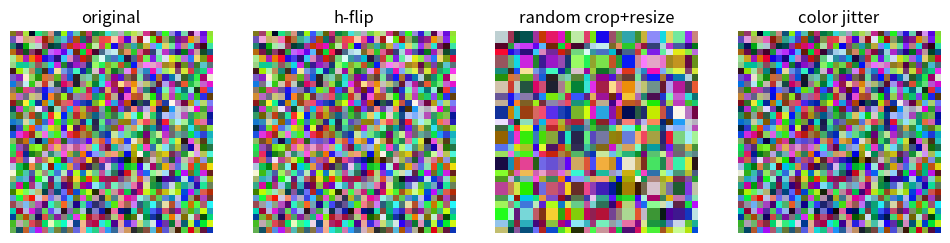

The matplotlib source for this figure:
# === Bootstrap (safe to re-run) ===
# Installs minimal deps and downloads tiny CIFAR-10 subset for any notebook
# that needs it. The from-scratch notebooks deliberately avoid importing the
# project package so they run anywhere (Colab, plain Python, Jupyter).
import os, sys, subprocess
IN_COLAB = "google.colab" in sys.modules
if IN_COLAB:
    subprocess.run([sys.executable, "-m", "pip", "install", "-q",
                    "numpy", "matplotlib", "pillow", "torchvision"], check=True)
import numpy as np
import matplotlib.pyplot as plt
np.random.seed(0)
print("numpy", np.__version__)


from PIL import Image
import numpy as np

# Make a synthetic 4×6 RGB image: red square on white background
arr = np.full((4, 6, 3), 255, dtype=np.uint8)
arr[1:3, 1:3] = [255, 0, 0]
img = Image.fromarray(arr, mode="RGB")
print("shape:", arr.shape)
print("first pixel (R,G,B):", arr[0, 0])
img.resize((180, 120))   # display upscale


u = np.array([200, 100], dtype=np.uint8)
print("uint8 add:", u.sum())               # 44 — wraparound!
f = u.astype(np.float32) / 255.0
print("float add:", f.sum())               # 1.176 — correct


# Convert HWC → CHW (NumPy axis transpose)
hwc = np.zeros((32, 32, 3), dtype=np.float32)
chw = hwc.transpose(2, 0, 1)                 # axes: 2→0, 0→1, 1→2
print("HWC:", hwc.shape, " → CHW:", chw.shape)


def conv_output_size(H_in, K, S, P):
    return (H_in + 2*P - K) // S + 1

print("first conv of ResNet50:", conv_output_size(224, K=7, S=2, P=3))   # 112
print("after maxpool 3×3 s2 p1:", conv_output_size(112, K=3, S=2, P=1))  # 56


# Compute CIFAR-10-style normalization constants from a small batch.
imgs = np.random.rand(100, 32, 32, 3).astype(np.float32)   # fake
mean = imgs.mean(axis=(0, 1, 2))
std  = imgs.std(axis=(0, 1, 2))
print("mean per channel:", mean.round(3), "  std:", std.round(3))


def random_horizontal_flip(img, p=0.5):
    return img[:, ::-1] if np.random.rand() < p else img

def random_crop_and_resize(img, crop_size, out_size):
    """Crop a random crop_size×crop_size region then upscale (nearest) to out_size."""
    H, W = img.shape[:2]
    y = np.random.randint(0, H - crop_size + 1)
    x = np.random.randint(0, W - crop_size + 1)
    crop = img[y:y+crop_size, x:x+crop_size]
    # Nearest-neighbour upscale; for production prefer LANCZOS via PIL.
    factor = out_size / crop_size
    rows = (np.arange(out_size) / factor).astype(int)
    cols = (np.arange(out_size) / factor).astype(int)
    return crop[np.ix_(rows, cols)]

def color_jitter(img, strength=0.1):
    return np.clip(img + np.random.uniform(-strength, strength, size=3), 0, 1)

# Quick demo on a synthetic image
fig, axes = plt.subplots(1, 4, figsize=(12, 3))
src = np.random.rand(32, 32, 3).astype(np.float32)
for ax, fn, t in zip(axes,
                      [lambda x: x, random_horizontal_flip,
                       lambda x: random_crop_and_resize(x, 24, 32),
                       color_jitter],
                      ["original", "h-flip", "random crop+resize", "color jitter"]):
    ax.imshow(fn(src)); ax.set_title(t); ax.axis("off")
plt.show()


# One-hot encode an integer label
def one_hot(y, num_classes):
    out = np.zeros(num_classes, dtype=np.float32)
    out[y] = 1.0
    return out

print(one_hot(3, num_classes=10))   # plane=0 ... dog=5 ... so index 3 = cat → [0,0,0,1,0,0,0,0,0,0]
